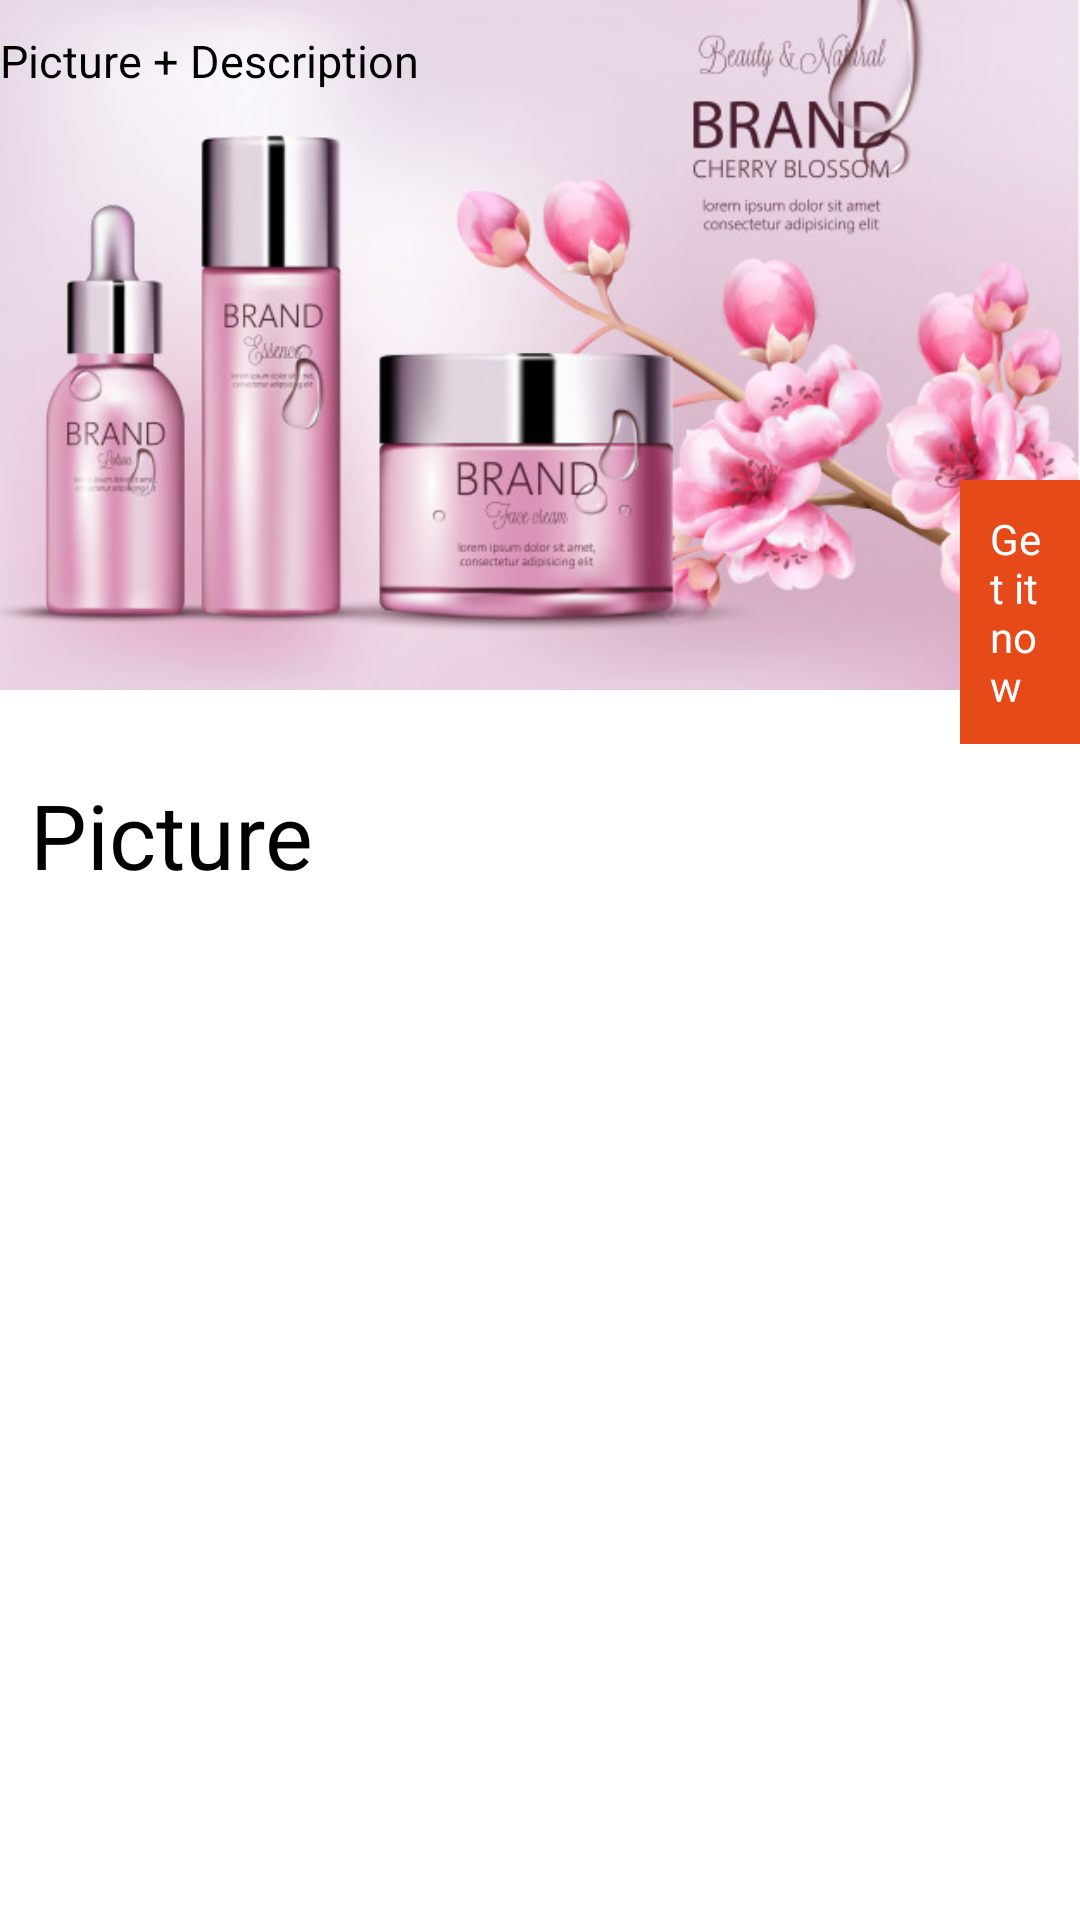

Write the Android layout XML for this screen, with the resource values it uses.
<!-- AndroidManifest.xml: application theme Theme.MUSIC_APP -->
<!-- res/layout/fragment_search.xml -->
<?xml version="1.0" encoding="utf-8"?>
<LinearLayout
    xmlns:android="http://schemas.android.com/apk/res/android"
    xmlns:tools="http://schemas.android.com/tools"
    android:layout_width="match_parent"
    android:layout_height="match_parent"
    android:orientation="vertical"
    tools:context=".Activity.FragmentSearch">
    <FrameLayout
        android:layout_width="match_parent"
        android:layout_height="wrap_content">
        <ImageView
            android:layout_width="match_parent"
            android:layout_height="230dp"
            android:scaleType="centerCrop"
            android:src="@drawable/image1"/>
        <LinearLayout
            android:layout_width="match_parent"
            android:layout_height="wrap_content">
            <TextView
                android:layout_width="wrap_content"
                android:layout_height="wrap_content"
                android:layout_marginTop="10dp"
                android:textColor="@color/black"
                android:textSize="15sp"
                android:text="Picture + Description"/>
        </LinearLayout>
        <TextView
            android:layout_width="wrap_content"
            android:layout_height="wrap_content"
            android:background="#E64A19"
            android:textColor="@color/white"
            android:layout_marginTop="160dp"
            android:layout_marginLeft="320dp"
            android:paddingLeft="10dp"
            android:paddingEnd="10dp"
            android:paddingRight="20dp"
            android:paddingTop="10dp"
            android:paddingBottom="10dp"
            android:text="Get it now"/>
    </FrameLayout>
    <TextView
        android:layout_width="match_parent"
        android:layout_height="wrap_content"
        android:textColor="@color/black"
        android:textSize="30sp"
        android:layout_margin="10dp"
        android:text="Picture"/>
       <androidx.recyclerview.widget.RecyclerView
           android:id="@+id/recyclerViewRandomPicture"
           android:layout_width="match_parent"
           android:layout_height="wrap_content"
           android:layout_marginTop="10dp"
           />

</LinearLayout>
<!-- resources referenced by this layout -->
<resources>
  <!-- drawable image1: jpg bitmap (drawable-v24, 59783 bytes) -->
  <style name="Theme.MUSIC_APP" parent="Theme.MaterialComponents.DayNight.DarkActionBar">
          
          <item name="colorPrimary">@color/purple_500</item>
          <item name="colorPrimaryVariant">@color/purple_700</item>
          <item name="colorOnPrimary">@color/white</item>
          
          <item name="colorSecondary">@color/teal_200</item>
          <item name="colorSecondaryVariant">@color/teal_700</item>
          <item name="colorOnSecondary">@color/black</item>
          
          <item name="android:statusBarColor" tools:targetApi="l">?attr/colorPrimaryVariant</item>
          
      </style>
  <!-- not gathered from this repository: default colours our renderer supplied (Android Studio template values) -->
  <color name="purple_500">#FF6200EE</color>
  <color name="purple_700">#FF3700B3</color>
  <color name="teal_200">#FF03DAC5</color>
  <color name="teal_700">#FF018786</color>
  <color name="black">#FF000000</color>
  <color name="white">#FFFFFFFF</color>
</resources>
